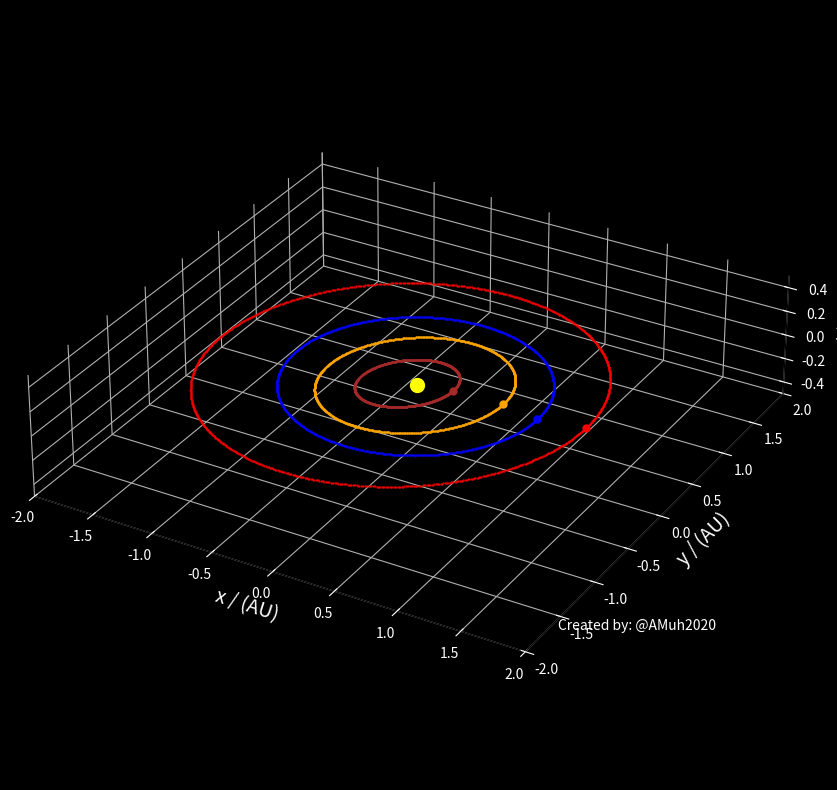

Python code for this plot: (Note: this script raises an exception after producing the figure.)
import matplotlib.pyplot as plt
import numpy as np
from matplotlib.animation import FuncAnimation
# 2d solar system model using matplotlib

# constants
AU = 1.495978707e11 # astronomical unit

# data for the solar system
# name, orbital period (years), semi-major axis (m), eccentricity, elliptical inclination angle, color, x, y, z
solar_system = [
    ("Sun", 0, 0, 0, 0, "yellow", 0, 0, 0),
    ("Mercury", 0.24, 5.77E+10, 0.21, 7.00, "brown", 0, 0, 0),
    ("Venus", 0.62, 1.09E+11, 0.02, 3.39, "orange", 0, 0, 0),
    ("Earth", 1, 1.50E+11, 0.01, 0.00, "blue", 0, 0, 0),
    ("Mars", 1.88, 2.28E+11, 0.09, 1.85, "red", 0, 0, 0),
]

# convert to numpy array for easier manipulation
solar_system = np.array(solar_system, dtype=[
    ("name", "U10"),
    ("period", "f8"),
    ("semi_major_axis", "f8"),
    ("eccentricity", "f8"),
    ("inclination", "f8"),
    ("color", "U10"),
    ("x", "f8"),
    ("y", "f8"),
    ("z", "f8"),
])
print(solar_system)
# create a figure and axes
fig = plt.figure(figsize=(10, 10))
ax = fig.add_subplot(projection='3d')


# background color of the plot
fig.set_facecolor("black")
ax.set_facecolor("black")

# set the x and y limits of the plot
ax.set_xlim(-2, 2)
ax.set_ylim(-2, 2)
ax.set_zlim(-0.5, 0.5)

# change ticks color
ax.tick_params(axis="x", colors="white")
ax.tick_params(axis="y", colors="white")
ax.tick_params(axis="z", colors="white")

# grid
ax.grid(True, color="white", alpha=0.5)

# set the labels for the axes
ax.set_xlabel("x / (AU)", color="white", fontsize=14)
ax.set_ylabel("y / (AU)", color="white", fontsize=14)
ax.set_zlabel("z / (AU)", color="white", fontsize=14)

# color of the axes
ax.spines["bottom"].set_color("white")
ax.spines["top"].set_color("white") 
ax.spines["left"].set_color("white")
ax.spines["right"].set_color("white")

# remove grid lines
# ax.grid(False)

# color of the plot background
ax.xaxis.set_pane_color((0, 0, 0, 0))
ax.yaxis.set_pane_color((0, 0, 0, 0))
ax.zaxis.set_pane_color((0, 0, 0, 0))

# set aspect ratio to 1
ax.set_aspect("equal")
time = 0

# my name in the bottom right corner
ax.text2D(0.8, 0.2, f"Created by: @AMuh2020", fontsize=10,ha="center", va="center", color="white", transform=ax.transAxes)

# create a point for the sun
ax.plot(0, 0, 0, ".", color=solar_system[0]["color"], ms=20)

# for each planet, create a circle in the correct position with the correct radius
planet_objects = []
for planet in solar_system[1:]:
    # create the orbit
    x_array = np.array([])
    y_array = np.array([])
    z_array = np.array([])
    for j in range(0, 360*100+1, int(0.36*100)):
        i = j / 100
        radius = (planet["semi_major_axis"] * (1-planet["eccentricity"]**2)) / (1 + planet["eccentricity"] * np.cos(i * np.pi / 180))
        radius = radius / AU 
        x = radius * np.cos(i * np.pi / 180)
        y = radius * np.sin(i * np.pi / 180)

        
        
        # calculate the x and z coordinates of the orbit
        x_prime = x * np.cos(planet["inclination"] * np.pi / 180)
        z_prime = x * np.sin(planet["inclination"] * np.pi / 180) 

        if j == 0:
            start_pos_x = x_prime
            start_pos_y = y
            start_pos_z = z_prime
        
        x_array = np.append(x_array, x_prime)
        y_array = np.append(y_array, y)
        z_array = np.append(z_array, z_prime)
    # plot the orbit
    ax.plot(x_array, y_array, z_array, ".", color=planet["color"], ms=1)
    # create plot for planet
    planet_plot = ax.plot(start_pos_x,start_pos_y, start_pos_z, ".", color=planet["color"], ms=10)
    planet_objects.append(planet_plot)
    

# create a legend for the planets
# ax.legend(handles=, labels=list(solar_system["name"]), loc="upper right", fontsize=8, facecolor="black", edgecolor="white", labelcolor="white")


# function that updates the title and positions of the planets
def update_animation(frame):
    # intialise time to 0
    if frame == 0:
        global time
        time = 0
    for i in range(1, len(solar_system)):
        # get the planet
        planet = solar_system[i]
        # calculate the time of the planets position relative to its orbital period
        t = frame / planet["period"]
        # calculate the radius of the planet
        radius = (planet["semi_major_axis"] * (1-planet["eccentricity"]**2)) / (1 + planet["eccentricity"] * np.cos(t * np.pi / 180))
        # convert to AU
        radius = radius / AU

        # calculate the x and y
        x = radius * np.cos(t * np.pi / 180)
        y = radius * np.sin(t * np.pi / 180)

        # calculate the x and z coordinates of the orbit
        x_prime = x * np.cos(planet["inclination"] * np.pi / 180)
        z_prime = x * np.sin(planet["inclination"] * np.pi / 180) 
        # get the planets position plot
        planet_plot = planet_objects[i-1][0]

        # update the planet's position
        planet_plot.set_data(x_prime, y)
        planet_plot.set_3d_properties(z_prime)

        
    # update the time
    time += 1
    year = round(time / 360,3)
    # return the artists set and the title
    return [planet_artist[0] for planet_artist in planet_objects] + [ax.text2D(0.5, 0.7, f"Solar System: {year} years", fontsize=10,ha="center", va="center", color="white", transform=ax.transAxes)]

# number of frames to animate, 360 frames is one orbit of earth
f=720
# create the animation
animation = FuncAnimation(fig, update_animation,frames=f, interval=10, blit=True, repeat=False)


# show the animation
plt.show()

# save the animation
# animation.save("solar_system.gif", writer="Pillow", fps=30)